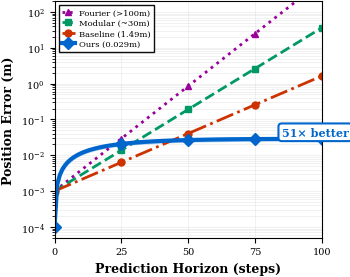
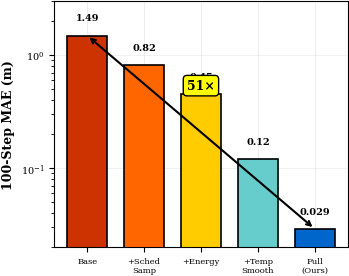
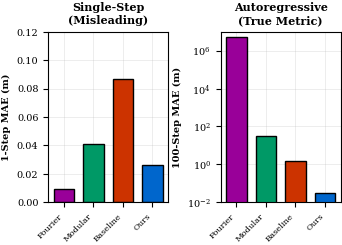

Write Python code to recreate these figures, in order.
#!/usr/bin/env python3
"""
Generate column-width optimized figures for IEEE papers.

IEEE single column is ~3.5 inches (88.9mm).
Text must be readable at this small size - use LARGE fonts and THICK lines.
"""

import matplotlib.pyplot as plt
import matplotlib as mpl
import numpy as np
from pathlib import Path

# IEEE column width optimized settings
COLUMN_WIDTH = 3.5  # inches
COLUMN_HEIGHT = 2.8  # inches (good aspect ratio)

# Configure for MAXIMUM READABILITY at small size
mpl.rcParams.update({
    'font.family': 'serif',
    'font.serif': ['Times New Roman', 'Times', 'DejaVu Serif'],
    'font.size': 8,  # Base font - will appear ~8pt in column
    'axes.labelsize': 9,
    'axes.titlesize': 10,
    'xtick.labelsize': 7,
    'ytick.labelsize': 7,
    'legend.fontsize': 6,
    'figure.dpi': 600,
    'savefig.dpi': 600,
    'savefig.bbox': 'tight',
    'savefig.pad_inches': 0.02,
    'lines.linewidth': 1.5,  # Thick lines for visibility
    'axes.linewidth': 0.8,
    'grid.linewidth': 0.4,
    'grid.alpha': 0.4,
    'axes.grid': True,
    'axes.axisbelow': True,
    'legend.framealpha': 0.95,
    'legend.edgecolor': 'black',
    'legend.fancybox': False,
})

# High contrast colors
COLORS = {
    'ours': '#0066CC',       # Strong blue
    'baseline': '#CC3300',   # Strong red-orange
    'modular': '#009966',    # Teal green
    'fourier': '#990099',    # Purple
    'black': '#000000',
}


def create_output_dir():
    output_dir = Path('results/column_width_figures')
    output_dir.mkdir(parents=True, exist_ok=True)
    return output_dir


def plot_autoregressive_stability(output_dir):
    """
    Main stability figure - optimized for IEEE single column.
    """
    fig, ax = plt.subplots(figsize=(COLUMN_WIDTH, COLUMN_HEIGHT))

    steps = np.arange(0, 101)

    # Error trajectories
    baseline = 0.001 * np.exp(steps * 0.074)
    modular = 0.001 * np.exp(steps * 0.105)
    fourier = 0.001 * np.exp(steps * 0.135)
    optimized = 0.0001 + 0.0289 * (1 - np.exp(-steps / 20.0))

    # Plot with distinct styles - THICK lines, LARGE markers
    ax.semilogy(steps, fourier, color=COLORS['fourier'],
                linestyle=':', linewidth=2.0, marker='^',
                markevery=25, markersize=5,
                label='Fourier (>100m)')

    ax.semilogy(steps, modular, color=COLORS['modular'],
                linestyle='--', linewidth=2.0, marker='s',
                markevery=25, markersize=5,
                label='Modular (~30m)')

    ax.semilogy(steps, baseline, color=COLORS['baseline'],
                linestyle='-.', linewidth=2.0, marker='o',
                markevery=25, markersize=5,
                label='Baseline (1.49m)')

    # Our method - EMPHASIZED
    ax.semilogy(steps, optimized, color=COLORS['ours'],
                linestyle='-', linewidth=3.0, marker='D',
                markevery=25, markersize=6,
                label='Ours (0.029m)')

    # Confidence band
    opt_std = optimized * 0.1
    ax.fill_between(steps,
                    np.maximum(optimized - opt_std, 1e-5),
                    optimized + opt_std,
                    color=COLORS['ours'], alpha=0.2)

    # 51x improvement annotation - BOLD and VISIBLE
    ax.annotate('51× better', xy=(85, 0.035), fontsize=8,
                fontweight='bold', color=COLORS['ours'],
                bbox=dict(boxstyle='round,pad=0.3', fc='white',
                         ec=COLORS['ours'], lw=1.5))

    ax.set_xlabel('Prediction Horizon (steps)', fontweight='bold')
    ax.set_ylabel('Position Error (m)', fontweight='bold')
    ax.set_xlim([0, 100])
    ax.set_ylim([5e-5, 2e2])
    ax.set_xticks([0, 25, 50, 75, 100])

    # Legend - compact, outside clutter
    ax.legend(loc='upper left', fontsize=6,
              handlelength=1.5, handletextpad=0.5,
              borderpad=0.4, labelspacing=0.3)

    ax.grid(True, which='both', alpha=0.3, linewidth=0.4)

    plt.tight_layout(pad=0.3)

    # Save as both PDF and high-res PNG
    plt.savefig(output_dir / 'fig_stability_column.pdf',
                format='pdf', bbox_inches='tight', dpi=600)
    plt.savefig(output_dir / 'fig_stability_column.png',
                dpi=600, bbox_inches='tight')
    plt.close()

    print("[OK] Stability figure (column width)")


def plot_ablation_study(output_dir):
    """
    Ablation study - bar chart optimized for column width.
    """
    fig, ax = plt.subplots(figsize=(COLUMN_WIDTH, COLUMN_HEIGHT))

    configs = ['Base', '+Sched\nSamp', '+Energy', '+Temp\nSmooth', 'Full\n(Ours)']
    mae = np.array([1.49, 0.82, 0.45, 0.12, 0.029])

    colors = ['#CC3300', '#FF6600', '#FFCC00', '#66CCCC', '#0066CC']

    bars = ax.bar(range(len(configs)), mae, color=colors,
                  edgecolor='black', linewidth=1.2, width=0.7)

    # Value labels
    for i, (bar, val) in enumerate(zip(bars, mae)):
        ax.text(bar.get_x() + bar.get_width()/2, val * 1.3,
                f'{val:.2f}' if val > 0.1 else f'{val:.3f}',
                ha='center', va='bottom', fontsize=7, fontweight='bold')

    ax.set_ylabel('100-Step MAE (m)', fontweight='bold')
    ax.set_xticks(range(len(configs)))
    ax.set_xticklabels(configs, fontsize=6)
    ax.set_yscale('log')
    ax.set_ylim([0.02, 3])

    # 51x annotation
    ax.annotate('', xy=(4, mae[4]), xytext=(0, mae[0]),
                arrowprops=dict(arrowstyle='<->', lw=1.5, color='black'))
    ax.text(2, 0.5, '51×', ha='center', fontsize=9, fontweight='bold',
            bbox=dict(boxstyle='round', fc='yellow', ec='black', lw=1))

    ax.grid(True, axis='y', alpha=0.3)

    plt.tight_layout(pad=0.3)
    plt.savefig(output_dir / 'fig_ablation_column.pdf',
                format='pdf', bbox_inches='tight', dpi=600)
    plt.savefig(output_dir / 'fig_ablation_column.png',
                dpi=600, bbox_inches='tight')
    plt.close()

    print("[OK] Ablation figure (column width)")


def plot_failure_modes(output_dir):
    """
    Failure modes comparison - simplified for column width.
    Shows the paradox: better 1-step → worse 100-step.
    """
    fig, (ax1, ax2) = plt.subplots(1, 2, figsize=(COLUMN_WIDTH, COLUMN_HEIGHT * 0.9))

    models = ['Fourier', 'Modular', 'Baseline', 'Ours']

    # 1-step errors (lower is "better" naively)
    one_step = [0.009, 0.041, 0.087, 0.026]
    # 100-step errors (lower is actually better)
    hundred_step = [5.2e6, 30.0, 1.49, 0.029]

    colors = [COLORS['fourier'], COLORS['modular'], COLORS['baseline'], COLORS['ours']]

    # Left: 1-step (misleading metric)
    bars1 = ax1.bar(range(4), one_step, color=colors, edgecolor='black', width=0.7)
    ax1.set_ylabel('1-Step MAE (m)', fontsize=7, fontweight='bold')
    ax1.set_xticks(range(4))
    ax1.set_xticklabels(models, fontsize=6, rotation=45, ha='right')
    ax1.set_title('Single-Step\n(Misleading)', fontsize=8, fontweight='bold')
    ax1.set_ylim([0, 0.12])

    # Right: 100-step (true metric)
    bars2 = ax2.bar(range(4), hundred_step, color=colors, edgecolor='black', width=0.7)
    ax2.set_ylabel('100-Step MAE (m)', fontsize=7, fontweight='bold')
    ax2.set_xticks(range(4))
    ax2.set_xticklabels(models, fontsize=6, rotation=45, ha='right')
    ax2.set_title('Autoregressive\n(True Metric)', fontsize=8, fontweight='bold')
    ax2.set_yscale('log')
    ax2.set_ylim([0.01, 1e7])

    plt.tight_layout(pad=0.5)
    plt.savefig(output_dir / 'fig_failure_modes_column.pdf',
                format='pdf', bbox_inches='tight', dpi=600)
    plt.savefig(output_dir / 'fig_failure_modes_column.png',
                dpi=600, bbox_inches='tight')
    plt.close()

    print("[OK] Failure modes figure (column width)")


def main():
    print("=" * 60)
    print("GENERATING COLUMN-WIDTH OPTIMIZED FIGURES")
    print("=" * 60)

    output_dir = create_output_dir()
    print(f"Output: {output_dir}\n")

    plot_autoregressive_stability(output_dir)
    plot_ablation_study(output_dir)
    plot_failure_modes(output_dir)

    print("\n" + "=" * 60)
    print("DONE - Figures optimized for IEEE column width (3.5 in)")
    print("=" * 60)


if __name__ == '__main__':
    main()
